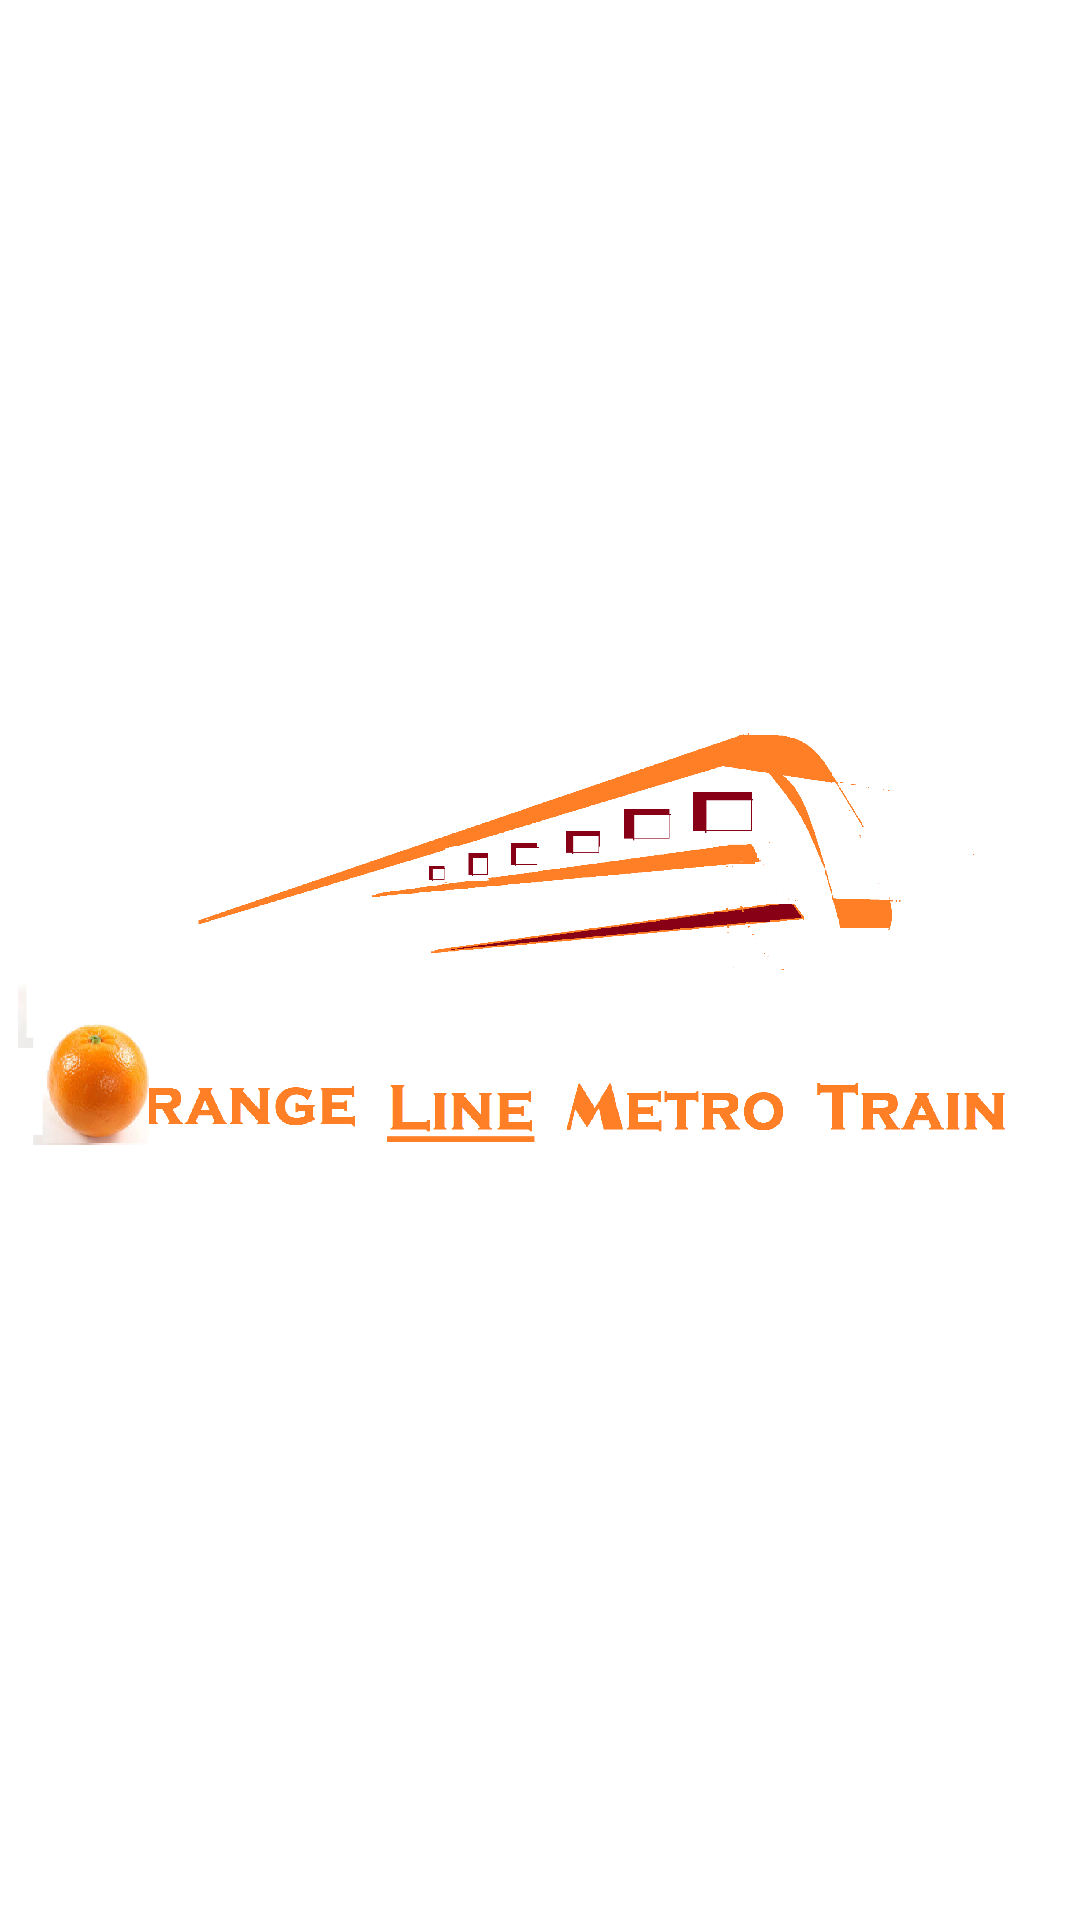

The Android layout XML behind this screen, and the referenced resources:
<!-- AndroidManifest.xml: application theme Theme.OrangeLineTrain -->
<!-- res/layout/activity_main.xml -->
<?xml version="1.0" encoding="utf-8"?>
<androidx.constraintlayout.widget.ConstraintLayout xmlns:android="http://schemas.android.com/apk/res/android"
    xmlns:app="http://schemas.android.com/apk/res-auto"
    xmlns:tools="http://schemas.android.com/tools"
    android:layout_width="match_parent"
    android:layout_height="match_parent"
    android:background="@color/white"
    tools:context="train.example.orangelinetrain.MainActivity">

    <ImageView
        android:id="@+id/imageView"
        android:layout_width="match_parent"
        android:layout_height="match_parent"
        app:layout_constraintBottom_toBottomOf="parent"
        app:layout_constraintEnd_toEndOf="parent"
        app:layout_constraintStart_toStartOf="parent"
        app:layout_constraintTop_toTopOf="parent"
        app:srcCompat="@drawable/rsplash2"
        android:contentDescription="TODO" />

</androidx.constraintlayout.widget.ConstraintLayout>
<!-- resources referenced by this layout -->
<resources>
  <color name="white">#FFFFFFFF</color>
  <!-- drawable rsplash2: png bitmap (drawable, 197301 bytes) -->
  <style name="Theme.OrangeLineTrain" parent="Theme.MaterialComponents.NoActionBar">
          
          <item name="colorPrimary">@color/coral_orange</item>
          <item name="colorPrimaryVariant">@color/tomato_orange</item>
          <item name="colorOnPrimary">@color/white</item>
          
          <item name="colorSecondary">@color/teal_200</item>
          <item name="colorSecondaryVariant">@color/teal_700</item>
          <item name="colorOnSecondary">@color/black</item>
          
          <item name="android:statusBarColor" tools:targetApi="l">?attr/colorPrimaryVariant</item>
          
      </style>
  <color name="coral_orange">#FF7F50</color>
  <color name="tomato_orange">#FF6347</color>
  <color name="teal_200">#FF03DAC5</color>
  <color name="teal_700">#FF018786</color>
  <color name="black">#FF000000</color>
</resources>
